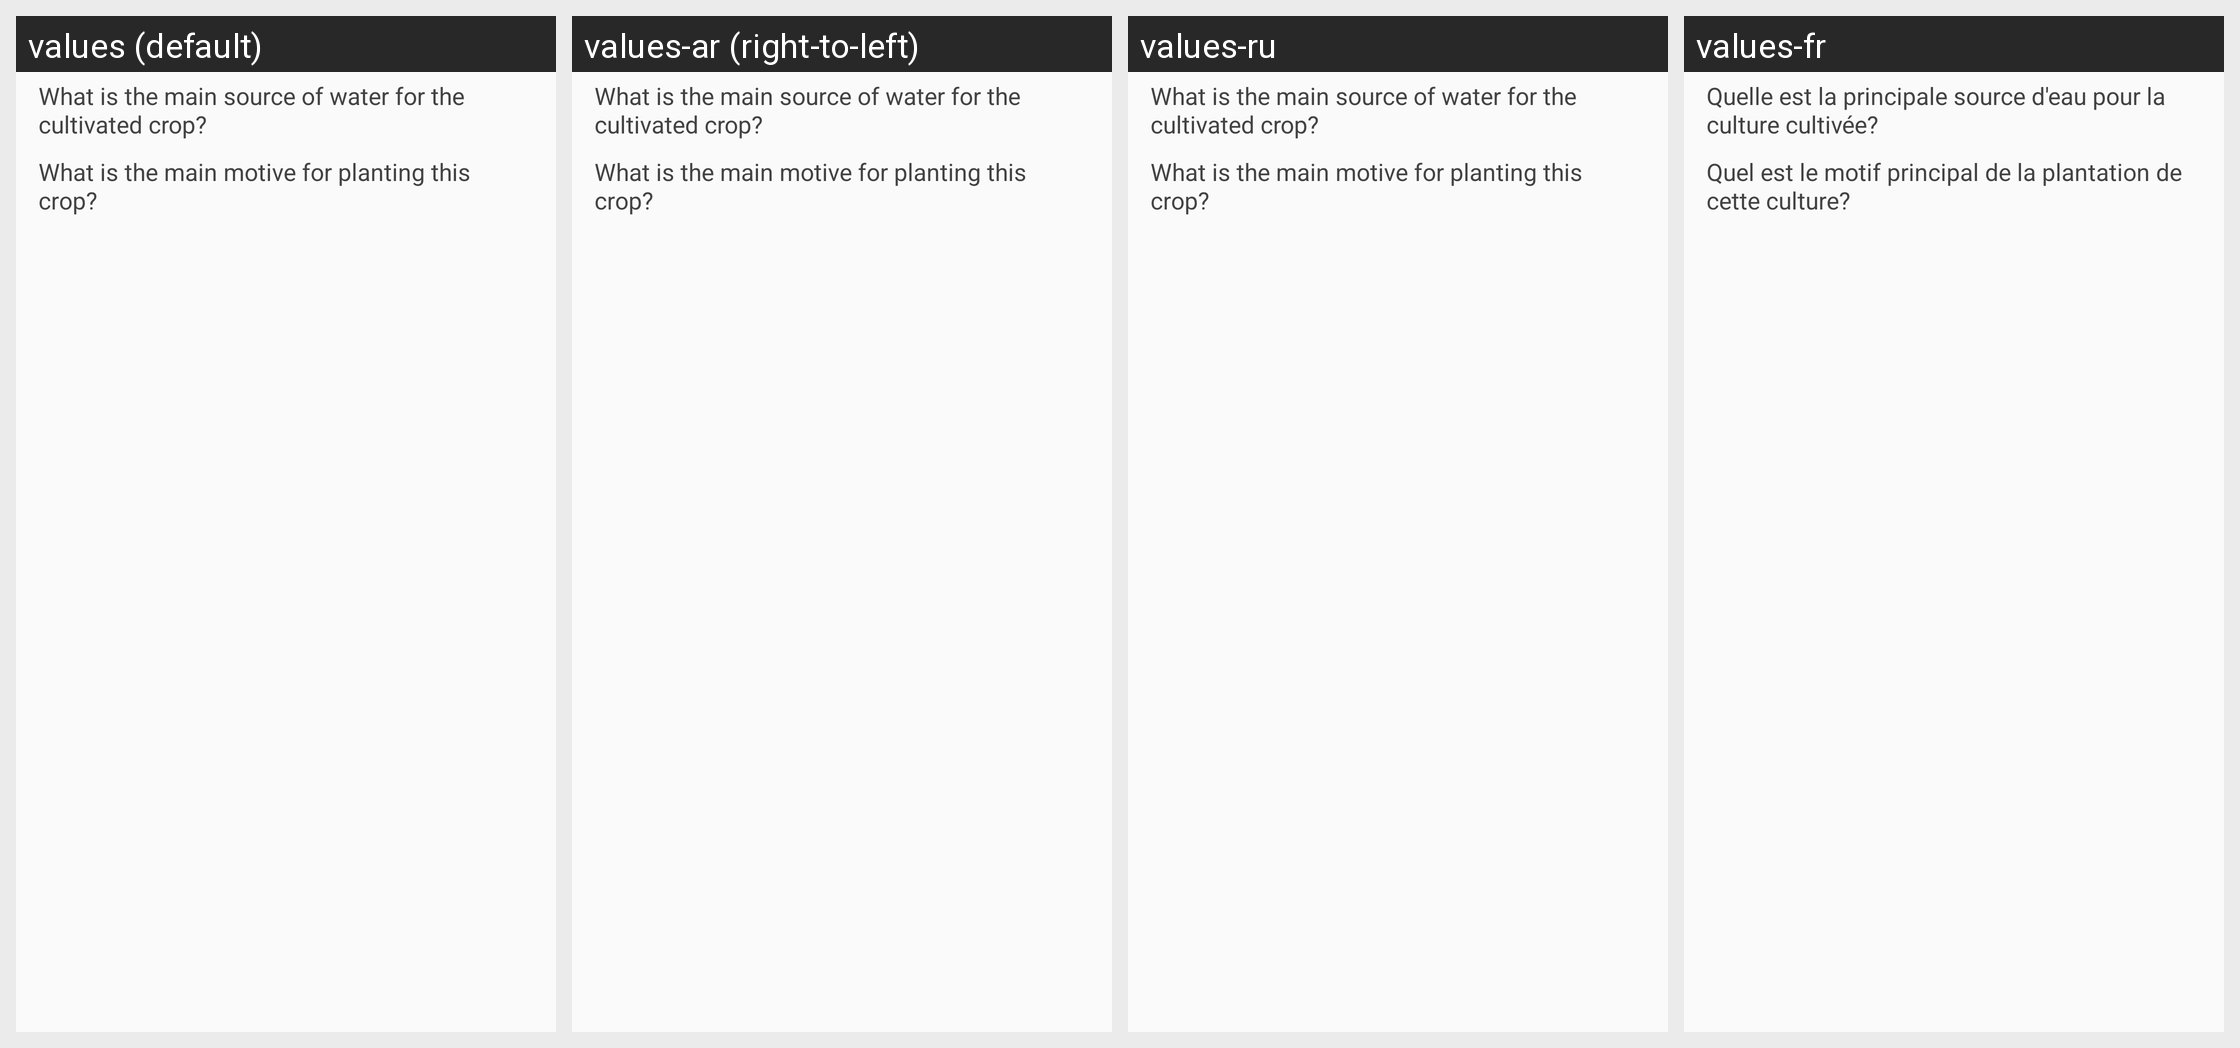

For this localized Android screen grid, give each drawn string resource with its value in every locale shown.
Android screen res/layout/tn_field_sources.xml rendered under 4 locales, left to right: values (default), values-ar (right-to-left), values-ru, values-fr. Device: Nexus 5 (rendered at 1080×1920; each locale shown at half size, 540×960, under a caption strip naming it); theme AppTheme.
Other locales in the repository, not shown: values-af, values-ca.
Strings drawn on this screen, with the default value and each locale's value (text and hints the layout hard-codes, and strings that could not be matched under every locale, appear in the picture but are not listed):

zambia_water_source
  values: What is the main source of water for the cultivated crop?
  values-ar: What is the main source of water for the cultivated crop?  [not translated; the default value is used]
  values-ru: What is the main source of water for the cultivated crop?  [not translated; the default value is used]
  values-fr: Quelle est la principale source d'eau pour la culture cultivée?

zambia_main_motive
  values: What is the main motive for planting this crop?
  values-ar: What is the main motive for planting this crop?  [not translated; the default value is used]
  values-ru: What is the main motive for planting this crop?  [not translated; the default value is used]
  values-fr: Quel est le motif principal de la plantation de cette culture?
